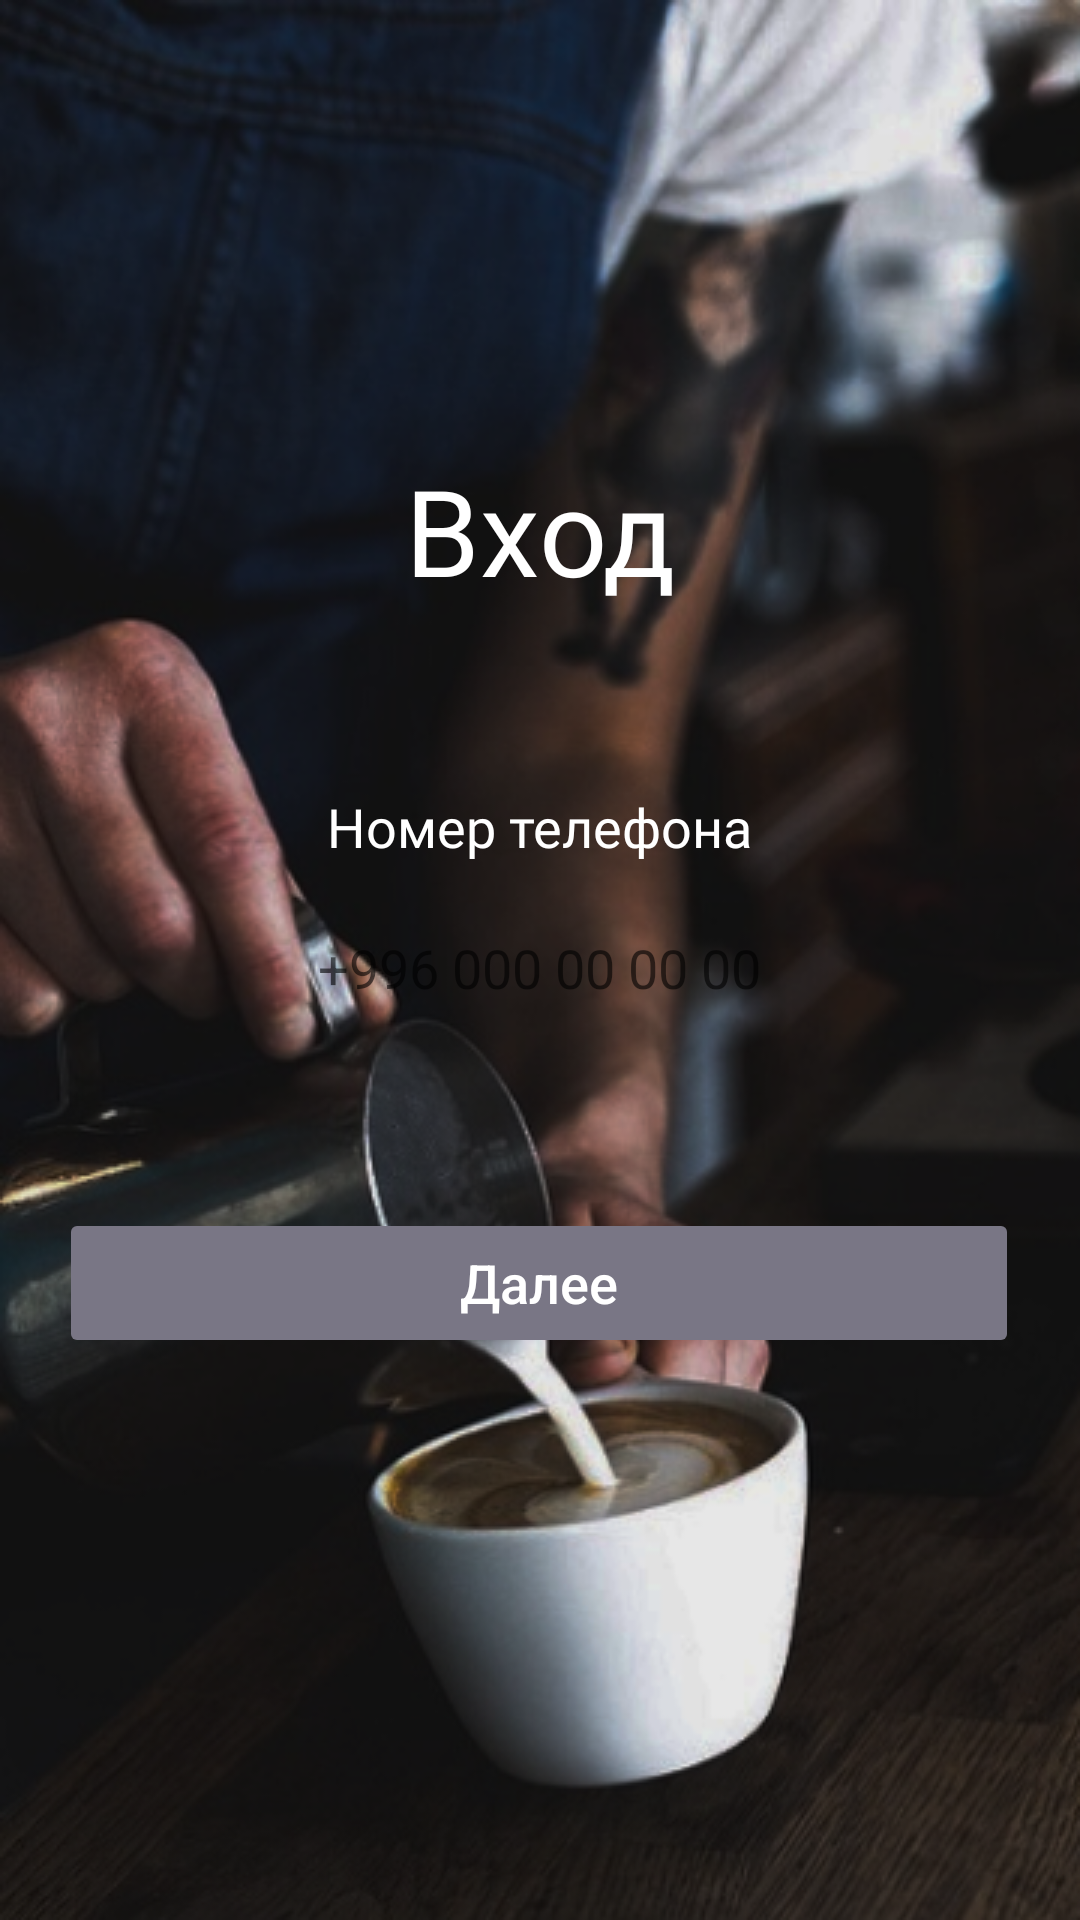

This screen was rendered from an Android layout file. Write that file and the resources it references.
<!-- AndroidManifest.xml: application theme Theme.NeoCafe -->
<!-- res/layout/fragment_login.xml -->
<?xml version="1.0" encoding="utf-8"?>
<androidx.constraintlayout.widget.ConstraintLayout xmlns:android="http://schemas.android.com/apk/res/android"
    xmlns:app="http://schemas.android.com/apk/res-auto"
    xmlns:tools="http://schemas.android.com/tools"
    android:layout_width="match_parent"
    android:layout_height="match_parent"
    android:background="@drawable/background"
    tools:context=".view.login.LoginFragment">

    <TextView
        android:id="@+id/login"
        android:layout_width="wrap_content"
        android:layout_height="wrap_content"
        android:layout_marginTop="150dp"
        android:fontFamily="@font/roboto_black"
        android:text="@string/enter"
        android:textColor="@color/white"
        android:textSize="40sp"
        app:layout_constraintEnd_toEndOf="parent"
        app:layout_constraintStart_toStartOf="parent"
        app:layout_constraintTop_toTopOf="parent" />


    <EditText
        android:id="@+id/phone"
        android:layout_width="320dp"
        android:layout_height="60dp"
        android:layout_marginTop="5dp"
        android:autofillHints="phone"
        android:background="@drawable/rounded_edit_text"
        android:hint="@string/phone_hint"
        android:inputType="phone"
        android:textAlignment="center"
        android:textColor="#8F8F8F"
        app:layout_constraintEnd_toEndOf="parent"
        app:layout_constraintHorizontal_bias="0.494"
        app:layout_constraintStart_toStartOf="parent"
        app:layout_constraintTop_toBottomOf="@+id/phone_title" />

    <TextView
        android:id="@+id/phone_title"
        android:layout_width="wrap_content"
        android:layout_height="wrap_content"
        android:layout_marginTop="60dp"
        android:fontFamily="@font/roboto_medium"
        android:text="@string/phone_number"
        android:textColor="@color/white"
        android:textSize="18sp"
        app:layout_constraintEnd_toEndOf="@+id/phone"
        app:layout_constraintStart_toStartOf="@+id/phone"
        app:layout_constraintTop_toBottomOf="@+id/login" />

    <Button
        android:id="@+id/button_next"
        android:layout_width="0dp"
        android:layout_height="50dp"
        android:layout_marginTop="50dp"
        android:backgroundTint="@drawable/btn_background"
        android:enabled="false"
        android:text="@string/next"
        android:textAllCaps="false"
        android:textColor="@color/white"
        android:textSize="18sp"
        app:layout_constraintEnd_toEndOf="@+id/phone"
        app:layout_constraintStart_toStartOf="@+id/phone"
        app:layout_constraintTop_toBottomOf="@+id/phone" />

</androidx.constraintlayout.widget.ConstraintLayout>
<!-- resources referenced by this layout -->
<resources>
  <color name="white">#FFFFFFFF</color>
  <!-- drawable background: png bitmap (drawable, 259256 bytes) -->
  <!-- drawable btn_background (drawable) -->
  <?xml version="1.0" encoding="utf-8"?>
  <selector xmlns:android="http://schemas.android.com/apk/res/android">
      <item android:state_enabled="true" android:color="@color/main" />
      <item android:state_enabled="false" android:color="@color/disabled_btn" />
  </selector>
  <string name="enter">Вход</string>
  <string name="next">Далее</string>
  <string name="phone_hint">+996 000 00 00 00</string>
  <string name="phone_number">Номер телефона</string>
  <style name="Theme.NeoCafe" parent="Theme.MaterialComponents.DayNight.DarkActionBar">
          
          <item name="colorPrimary">@color/purple_500</item>
          <item name="colorPrimaryVariant">@color/purple_700</item>
          <item name="colorOnPrimary">@color/white</item>
          
          <item name="colorSecondary">@color/teal_200</item>
          <item name="colorSecondaryVariant">@color/teal_700</item>
          <item name="colorOnSecondary">@color/black</item>
          
          <item name="android:statusBarColor">?attr/colorPrimaryVariant</item>
          
      </style>
  <color name="main">#7A68B7</color>
  <color name="disabled_btn">#797685</color>
  <color name="purple_500">#FF6200EE</color>
  <color name="purple_700">#FF3700B3</color>
  <color name="teal_200">#FF03DAC5</color>
  <color name="teal_700">#FF018786</color>
  <color name="black">#FF000000</color>
</resources>
